Dataset: train_split (GitHub, ratanjyoti/bharatanatyam-mudra). Classes: Alapadmam, Anjali, Aralam, Ardhachandran, Ardhapathaka, Berunda, Bramaram, Chakra, Chandrakala, Chaturam, Garuda, Hamsapaksha, Hamsasyam, Kangulam, Kapith, Kapotham, Karkatta, Kartariswastika, Katakamukha 1, Katakamukha 2, Katakamukha 3, Katakavardhana, Katrimukha, Khatva, Kilaka, Kurma, Matsya, Mayura, Mrigasirsha, Mukulam, Mushti, Nagabandha, Padmakosha, Pasha, Pathaka, Pushpaputa, Sakata, Samputa, Sarpasirsha, Shanka, Shivalinga, Shukatundam, Sikharam, Simhamukham, Suchi, Swastikam, Tamarachudam, Tripathaka, Trishulam, Varaha.

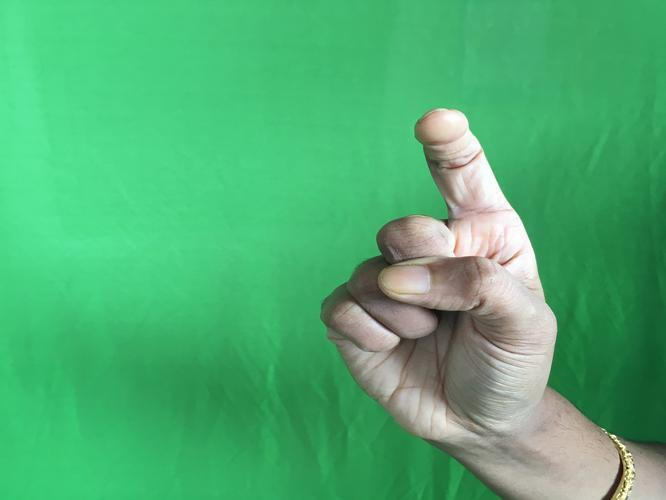
Label: Tamarachudam

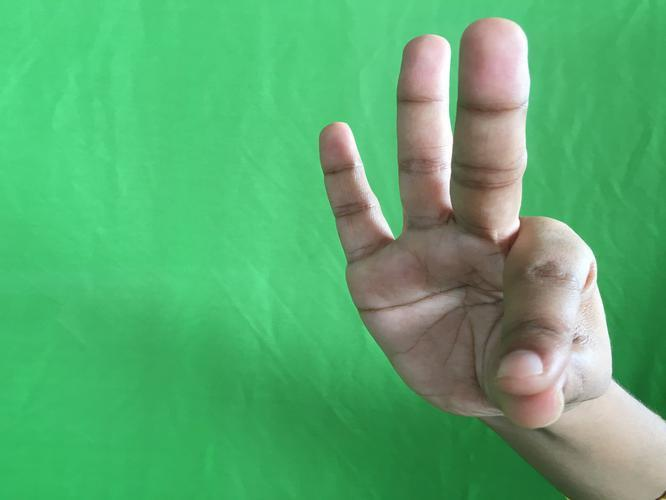
Label: Hamsasyam

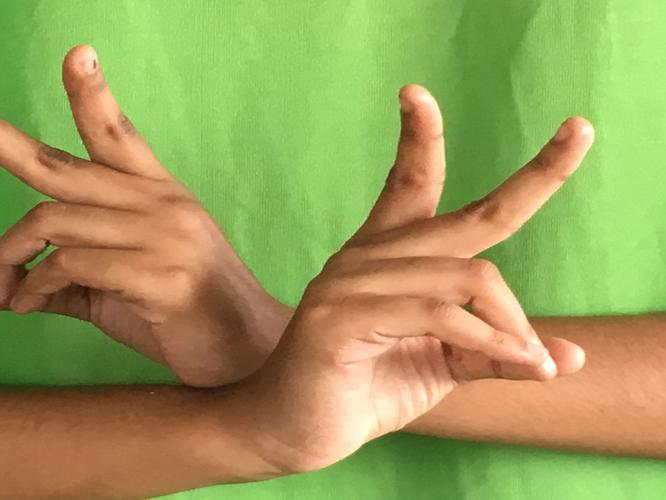
Label: Kartariswastika

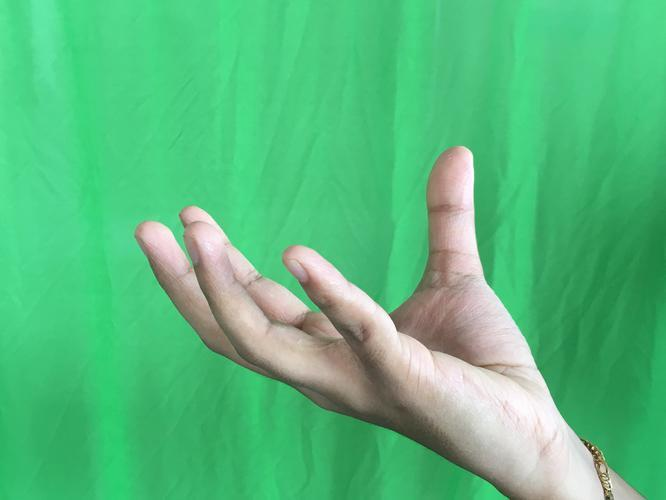
Label: Padmakosha

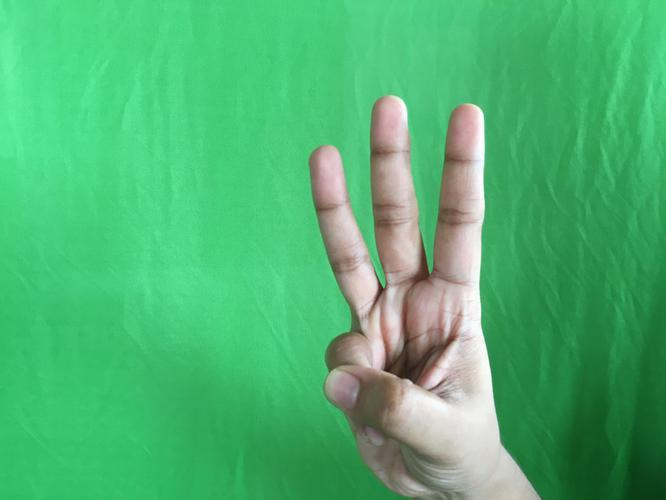
Label: Trishulam

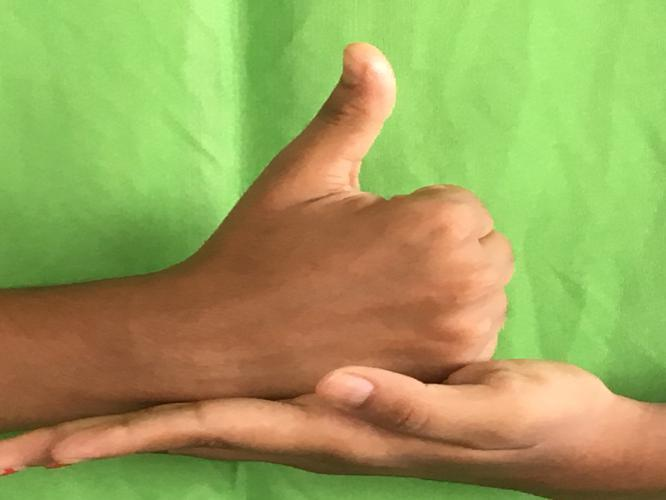
Label: Shivalinga
